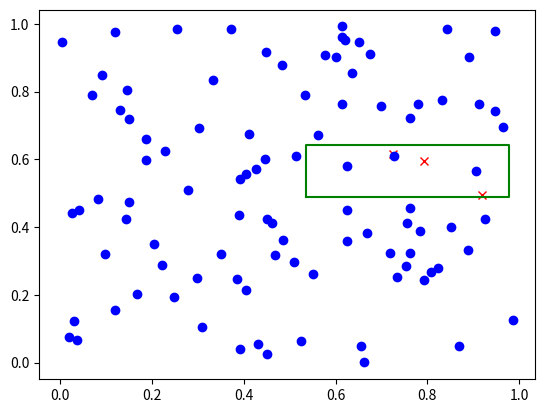

The script that saved this image:
import random
import numpy as np
import math
from matplotlib import pyplot as plt

def box3d_filter(box3d, points):
    '''
    Input:
        `box3d` = [bx1, by1, bz1, bx2, by2, bz2]\n
        `points` = list of 3d points\n
    Return:
        `points` in the box\n
        `points` out of the box\n
        `idx` in the box\n
    '''
    bx1, bx2 = sorted([box3d[0], box3d[3]])
    by1, by2 = sorted([box3d[1], box3d[4]])
    bz1, bz2 = sorted([box3d[2], box3d[5]])

    pts = np.array(points)
    ll = np.array([bx1, by1, bz1])  # lower-left
    ur = np.array([bx2, by2, bz2])  # upper-right

    inidx = np.all(np.logical_and(ll <= pts, pts <= ur), axis=1)
    inbox = pts[inidx]
    outbox = pts[np.logical_not(inidx)]

    idx = np.where(inidx)[0]

    return inbox, outbox, idx

def box2d_filter(box2d, points):
    '''
    Input:
        `box2d` = [bx1, by1, bx2, by2]\n
        `points` = list of 2d points\n
    Return:
        `points` in the box\n
        `points` out of the box\n
        `idx` in the box\n
    '''
    bx1, bx2 = sorted([box2d[0], box2d[2]])
    by1, by2 = sorted([box2d[1], box2d[3]])

    pts = np.array(points)
    ll = np.array([bx1, by1])  # lower-left
    ur = np.array([bx2, by2])  # upper-right

    inidx = np.all(np.logical_and(ll <= pts, pts <= ur), axis=1)
    inbox = pts[inidx]
    outbox = pts[np.logical_not(inidx)]

    idx = np.where(inidx)[0]

    return inbox, outbox, idx

def rotz(t):
    c = np.cos(t)
    s = np.sin(t)
    return np.array([[c,  -s,  0],
                    [s,  c,  0],
                    [0, 0,  1]])

def get_3d_box_2corner(center, box_size, heading_angle):
    ''' Calculate 3D bounding box corners from its parameterization.

    Input:heading_angle
        box_size: tuple of (l,w,h)
        : rad scalar, clockwise from pos z axis
        center: tuple of (x,y,z)
    Output:
        corners_3d: numpy array of shape (2,3) for 3D box cornders
    '''
    R = rotz(heading_angle)
    l, w, h = box_size
    x_corners = [l/2, -l/2]
    y_corners = [w/2, -w/2]
    z_corners = [h/2, -h/2]
    corners_3d = np.dot(R, np.vstack([x_corners, y_corners, z_corners]))
    corners_3d[0, :] = corners_3d[0, :] + center[0]
    corners_3d[1, :] = corners_3d[1, :] + center[1]
    corners_3d[2, :] = corners_3d[2, :] + center[2]
    corners_3d = np.transpose(corners_3d)

    bx1, bx2 = sorted([corners_3d[0][0], corners_3d[1][0]])
    by1, by2 = sorted([corners_3d[0][1], corners_3d[1][1]])
    bz1, bz2 = sorted([corners_3d[0][2], corners_3d[1][2]])
    corners_3d = np.array([[bx1, by1, bz1],
                          [bx2, by2, bz2]])
    return corners_3d

def get_3d_box_8corner(center, box_size, heading_angle):
    ''' Calculate 3D bounding box corners from its parameterization.

    Input:heading_angle
        box_size: tuple of (l,w,h)
        : rad scalar, clockwise from pos z axis
        center: tuple of (x,y,z)
    Output:
        corners_3d: numpy array of shape (8,3) for 3D box cornders
    '''
    R = rotz(heading_angle)
    l, w, h = box_size
    x_corners = [l/2, l/2, -l/2, -l/2, l/2, l/2, -l/2, -l/2]
    y_corners = [w/2, -w/2, -w/2, w/2, w/2, -w/2, -w/2, w/2]
    z_corners = [h/2, h/2, h/2, h/2, -h/2, -h/2, -h/2, -h/2]
    corners_3d = np.dot(R, np.vstack([x_corners, y_corners, z_corners]))
    corners_3d[0, :] = corners_3d[0, :] + center[0]
    corners_3d[1, :] = corners_3d[1, :] + center[1]
    corners_3d[2, :] = corners_3d[2, :] + center[2]
    corners_3d = np.transpose(corners_3d)
    return corners_3d

def test2d():
    points = [(random.random(), random.random()) for i in range(100)]

    bx1, bx2 = sorted([random.random(), random.random()])
    by1, by2 = sorted([random.random(), random.random()])
    box = [bx1, by1, bx2, by2]

    inbox, outbox, _ = box2d_filter(box, points)

    # this is just for drawing
    rect = np.array([[bx1, by1], [bx1, by2], [bx2, by2], [bx2, by1], [bx1, by1]])

    plt.plot(inbox[:, 0], inbox[:, 1], 'rx',
                outbox[:, 0], outbox[:, 1], 'bo',
                rect[:, 0], rect[:, 1], 'g-')
    plt.show()

def test3d():
    points = [(random.random(), random.random(), random.random()) for i in range(100)]

    bx1, bx2 = sorted([random.random(), random.random()])
    by1, by2 = sorted([random.random(), random.random()])
    bz1, bz2 = sorted([random.random(), random.random()])
    box = [bx1, by1, bz1, bx2, by2, bz2]

    inbox, outbox, _ = box3d_filter(box, points)

    # this is just for drawing
    rect = np.array([[bx1, by1], [bx1, by2], [bx2, by2], [bx2, by1], [bx1, by1]])

    plt.plot(inbox[:, 0], inbox[:, 1], 'rx',
                outbox[:, 0], outbox[:, 1], 'bo',
                rect[:, 0], rect[:, 1], 'g-')
    plt.show()

import numpy as np
from scipy.spatial import ConvexHull

def poly_area(x,y):
    """ Ref: http://stackoverflow.com/questions/24467972/calculate-area-of-polygon-given-x-y-coordinates """
    return 0.5*np.abs(np.dot(x,np.roll(y,1))-np.dot(y,np.roll(x,1)))

def convex_hull_intersection(p1, p2):
    """ Compute area of two convex hull's intersection area.
        p1,p2 are a list of (x,y) tuples of hull vertices.
        return a list of (x,y) for the intersection and its volume
    """
    inter_p = polygon_clip(p1,p2)
    if inter_p is not None:
        hull_inter = ConvexHull(inter_p)
        return inter_p, hull_inter.volume
    else:
        return None, 0.0
    
def rotz(t):
    c = np.cos(t)
    s = np.sin(t)
    return np.array([[c,  -s,  0],
                    [s,  c,  0],
                    [0, 0,  1]])

def get_3d_box(center, box_size, heading_angle):
    ''' Calculate 3D bounding box corners from its parameterization.

    Input:heading_angle
        box_size: tuple of (l,w,h)
        : rad scalar, clockwise from pos z axis
        center: tuple of (x,y,z)
    Output:
        corners_3d: numpy array of shape (8,3) for 3D box cornders
    '''
    R = rotz(heading_angle)
    l, w, h = box_size
    x_corners = [l/2, l/2, -l/2, -l/2, l/2, l/2, -l/2, -l/2]
    y_corners = [w/2, -w/2, -w/2, w/2, w/2, -w/2, -w/2, w/2]
    z_corners = [h/2, h/2, h/2, h/2, -h/2, -h/2, -h/2, -h/2]
    corners_3d = np.dot(R, np.vstack([x_corners, y_corners, z_corners]))
    corners_3d[0, :] = corners_3d[0, :] + center[0]
    corners_3d[1, :] = corners_3d[1, :] + center[1]
    corners_3d[2, :] = corners_3d[2, :] + center[2]
    corners_3d = np.transpose(corners_3d)
    return corners_3d

def polygon_clip(subjectPolygon, clipPolygon):
   """ Clip a polygon with another polygon.
   Ref: https://rosettacode.org/wiki/Sutherland-Hodgman_polygon_clipping#Python
   Args:
     subjectPolygon: a list of (x,y) 2d points, any polygon.
     clipPolygon: a list of (x,y) 2d points, has to be *convex*
   Note:
     **points have to be counter-clockwise ordered**
   Return:
     a list of (x,y) vertex point for the intersection polygon.
   """
   def inside(p):
      return(cp2[0]-cp1[0])*(p[1]-cp1[1]) > (cp2[1]-cp1[1])*(p[0]-cp1[0])
 
   def computeIntersection():
      dc = [ cp1[0] - cp2[0], cp1[1] - cp2[1] ]
      dp = [ s[0] - e[0], s[1] - e[1] ]
      n1 = cp1[0] * cp2[1] - cp1[1] * cp2[0]
      n2 = s[0] * e[1] - s[1] * e[0] 
      n3 = 1.0 / (dc[0] * dp[1] - dc[1] * dp[0])
      return [(n1*dp[0] - n2*dc[0]) * n3, (n1*dp[1] - n2*dc[1]) * n3]
 
   outputList = subjectPolygon
   cp1 = clipPolygon[-1]
 
   for clipVertex in clipPolygon:
      cp2 = clipVertex
      inputList = outputList
      outputList = []
      s = inputList[-1]
 
      for subjectVertex in inputList:
         e = subjectVertex
         if inside(e):
            if not inside(s):
               outputList.append(computeIntersection())
            outputList.append(e)
         elif inside(s):
            outputList.append(computeIntersection())
         s = e
      cp1 = cp2
      if len(outputList) == 0:
          return None
   return(outputList)

def box3d_vol(corners):
    ''' corners: (8,3) no assumption on axis direction '''
    a = np.sqrt(np.sum((corners[0,:] - corners[1,:])**2))
    b = np.sqrt(np.sum((corners[1,:] - corners[2,:])**2))
    c = np.sqrt(np.sum((corners[0,:] - corners[4,:])**2))
    return a*b*c

def box3d_iou(corners1, corners2):
    ''' Compute 3D bounding box IoU.
    Input:
        corners1: numpy array (8,3), assume up direction is negative Y
        corners2: numpy array (8,3), assume up direction is negative Y
    Output:
        iou: 3D bounding box IoU
        iou_2d: bird's eye view 2D bounding box IoU
[redacted]
    '''
    # corner points are in counter clockwise order
    rect1 = [(corners1[i,0], corners1[i,1]) for i in range(3,-1,-1)]
    rect2 = [(corners2[i,0], corners2[i,1]) for i in range(3,-1,-1)] 
    
    area1 = poly_area(np.array(rect1)[:,0], np.array(rect1)[:,1])
    area2 = poly_area(np.array(rect2)[:,0], np.array(rect2)[:,1])
   
    inter, inter_area = convex_hull_intersection(rect1, rect2)
    iou_2d = inter_area / (area1 + area2 - inter_area)
    ymax = min(corners1[0,2], corners2[0,2])
    ymin = max(corners1[4,2], corners2[4,2])

    inter_vol = inter_area * max(0.0, ymax-ymin)
    
    vol1 = box3d_vol(corners1)
    vol2 = box3d_vol(corners2)
    iou = inter_vol / (vol1 + vol2 - inter_vol)
    return iou, iou_2d

def q_to_xyzw(Q):
    '''
    wxyz -> xyzw
    '''
    return [Q[1], Q[2], Q[3], Q[0]]

def euler_from_quaternion(q):
    """
    x y z w -> roll pitch yaw \n
    Convert a quaternion into euler angles (roll, pitch, yaw) \n
    roll is rotation around x in radians (counterclockwise) \n
    pitch is rotation around y in radians (counterclockwise) \n
    yaw is rotation around z in radians (counterclockwise) \n
    """
    x, y, z, w = q
    t0 = +2.0 * (w * x + y * z)
    t1 = +1.0 - 2.0 * (x * x + y * y)
    roll_x = math.atan2(t0, t1)

    t2 = +2.0 * (w * y - z * x)
    t2 = +1.0 if t2 > +1.0 else t2
    t2 = -1.0 if t2 < -1.0 else t2
    pitch_y = math.asin(t2)

    t3 = +2.0 * (w * z + x * y)
    t4 = +1.0 - 2.0 * (y * y + z * z)
    yaw_z = math.atan2(t3, t4)

    return roll_x, pitch_y, yaw_z # in radians

def nms(boxes, iou_th):
    '''
    each box: [x, y, z, dx, dy, dz, yaw, vx, vy, name, score]
    '''    
    # Transform to 8 corners
    corners = []
    scores = []
    for box in boxes:
        x, y, z = box['translation']
        dx, dy, dz = box['size']    # l w h
        Quaternion = q_to_xyzw(box['rotation'])
        roll, pitch, yaw = euler_from_quaternion(Quaternion)
        corner = get_3d_box([x, y, z], [dy, dx, dz], yaw)
        corners.append(corner)
        scores.append(box['detection_score'])
    corners = np.array(corners)
    scores = np.array(scores)

    # Do nms
    boxes.sort(reverse=True, key=lambda box:box['detection_score'])
    corners_sorted = corners[np.flip(np.argsort(scores))]
    # scores = scores[np.flip(np.argsort(scores))]
    box_indices = np.arange(0, len(corners_sorted))
    suppressed_box_indices = []
    tmp_suppress = []

    while len(box_indices) > 0:

        if box_indices[0] not in suppressed_box_indices:
            selected_box = box_indices[0]
            tmp_suppress = []

            for i in range(len(box_indices)):
                if box_indices[i] != selected_box:
                    iou3d, selected_iou = box3d_iou(corners_sorted[selected_box], corners_sorted[box_indices[i]])
                    if selected_iou > iou_th:
                        suppressed_box_indices.append(box_indices[i])
                        tmp_suppress.append(i)

        box_indices = np.delete(box_indices, tmp_suppress, axis=0)
        box_indices = box_indices[1:]

    # corners_sorted = np.delete(corners_sorted, suppressed_box_indices, axis=0)
    preserved_boxes = boxes
    preserved_boxes = [preserved_boxes[i] for i in range(len(preserved_boxes)) if i not in suppressed_box_indices]
    return preserved_boxes, suppressed_box_indices

def nms_visualizer(nms, *args):
    dets, iou = args[0], args[1]

    def box2corners2d(boxes):
        corners = []
        for box in dets:
            x, y, z = box['translation']
            dx, dy, dz = box['size']
            Quaternion = q_to_xyzw(box['rotation'])
            roll, pitch, yaw = euler_from_quaternion(Quaternion)
            corner = get_3d_box([x, y, z], [dy, dx, dz], yaw)
            corners.append(corner[:4, :2])
        return np.array(corners)
    
    def draw_boxes(ax, corners, color, thickness=2):
        corners = corners[:, [0, 1, 2, 3, 0], :2]
        print(f"corners shape: {corners.shape}")
        for index in range(corners.shape[0]):
            ax.plot(
                corners[index, :, 0],
                corners[index, :, 1],
                linewidth=thickness,
                color=np.array(color) / 255,
            )
    

    corners2d = box2corners2d(dets)
    fig, ax = plt.subplots(1, 1, figsize=(16, 12))
    draw_boxes(ax, corners2d, color=[66, 135, 245], thickness=4)
    dets, suppressed_box_indices = nms(dets, iou)
    
    corners2d = box2corners2d(dets)
    draw_boxes(ax, corners2d, color=[245, 179, 66], thickness=1.5)
    plt.tight_layout()
    plt.show()

    return dets, suppressed_box_indices


if __name__ == "__main__":
    # test2d()
    test3d()